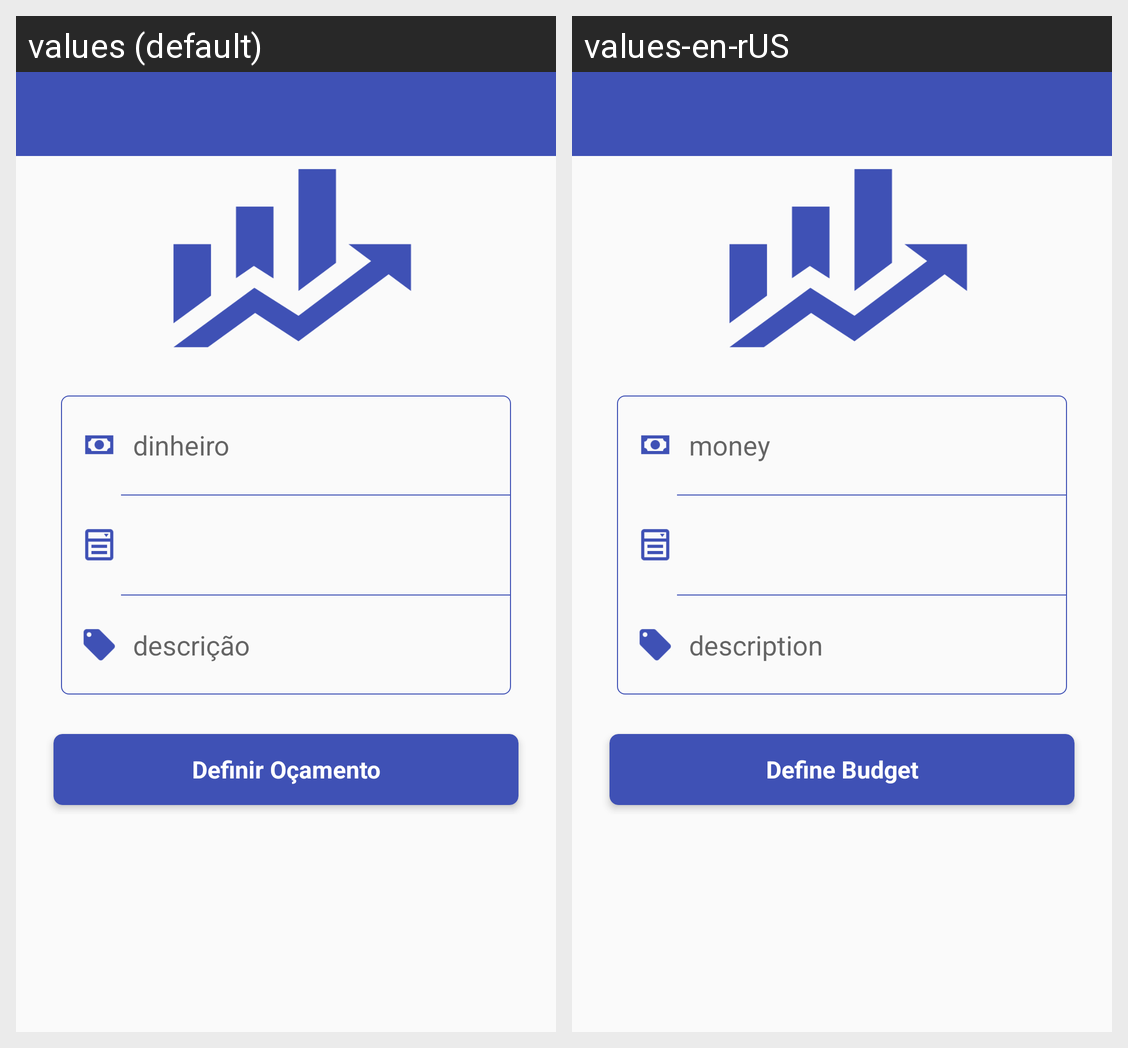

Translations of the strings shown on this Android screen, per locale in the grid:
Android screen res/layout/orcamento.xml rendered under 2 locales, left to right: values (default), values-en-rUS. Device: Nexus 5 (rendered at 1080×1920; each locale shown at half size, 540×960, under a caption strip naming it); theme Theme.Econ.
Strings drawn on this screen, with the default value and each locale's value (text and hints the layout hard-codes, and strings that could not be matched under every locale, appear in the picture but are not listed):

dinheiro
  values: dinheiro
  values-en-rUS: money

descricao
  values: descrição
  values-en-rUS: description

definir_o_amento
  values: Definir Oçamento
  values-en-rUS: Define Budget
